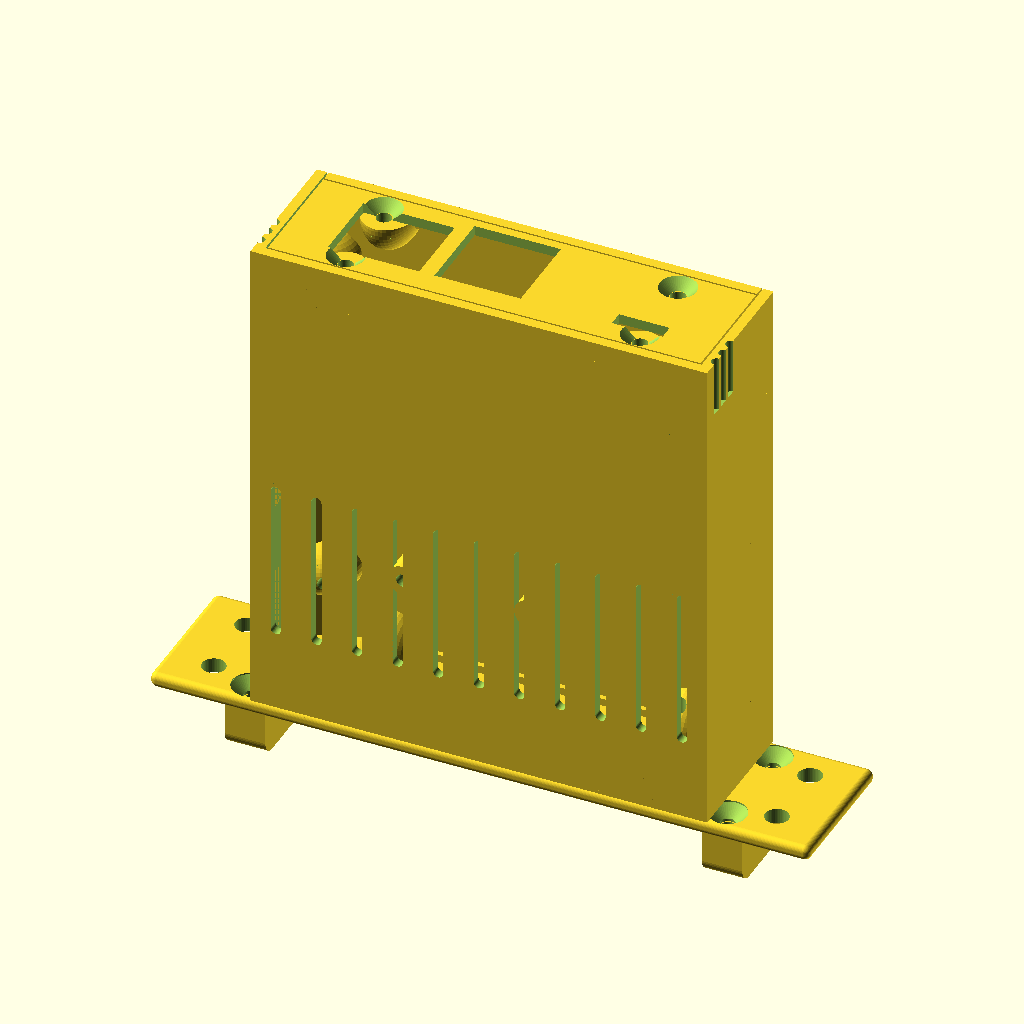
Cell 1: the model at its default parameters.
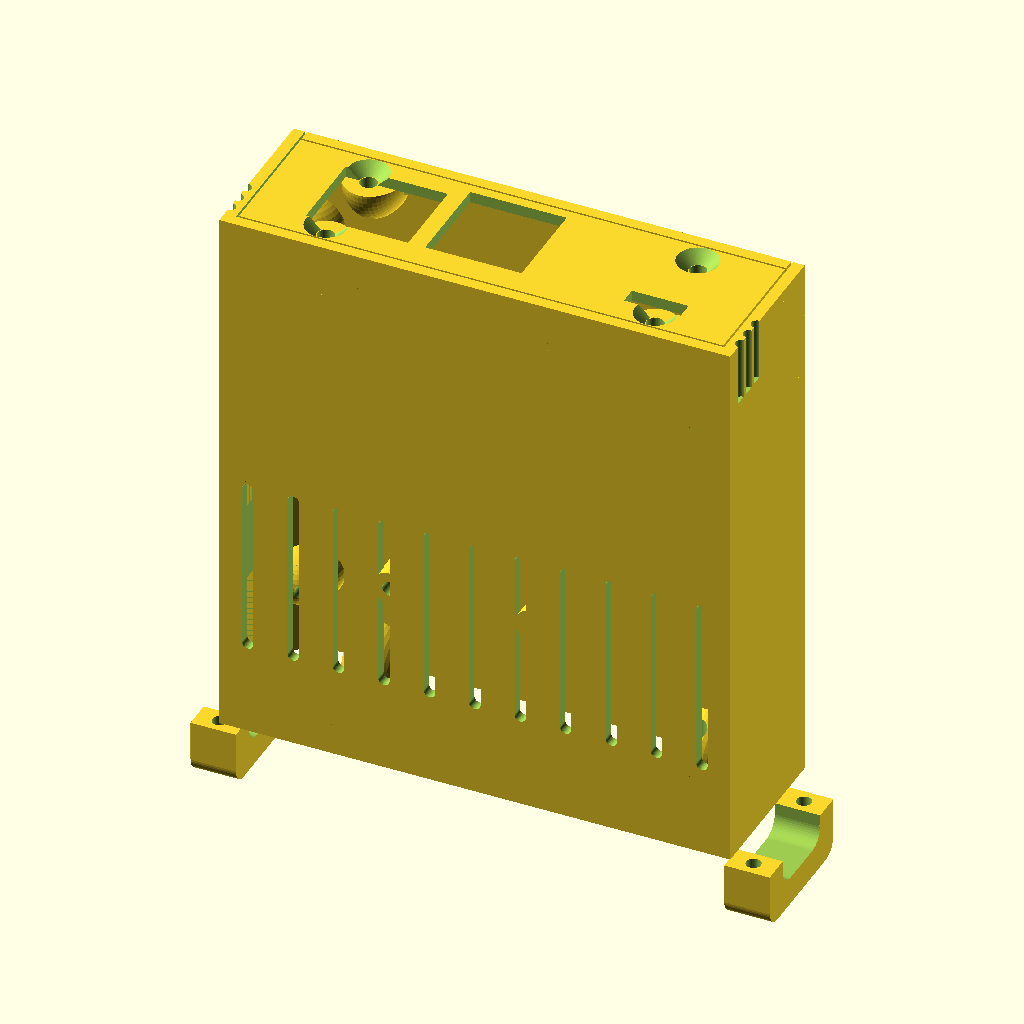
Cell 2 — print_frontplate_sml set to false, the other parameters unchanged.
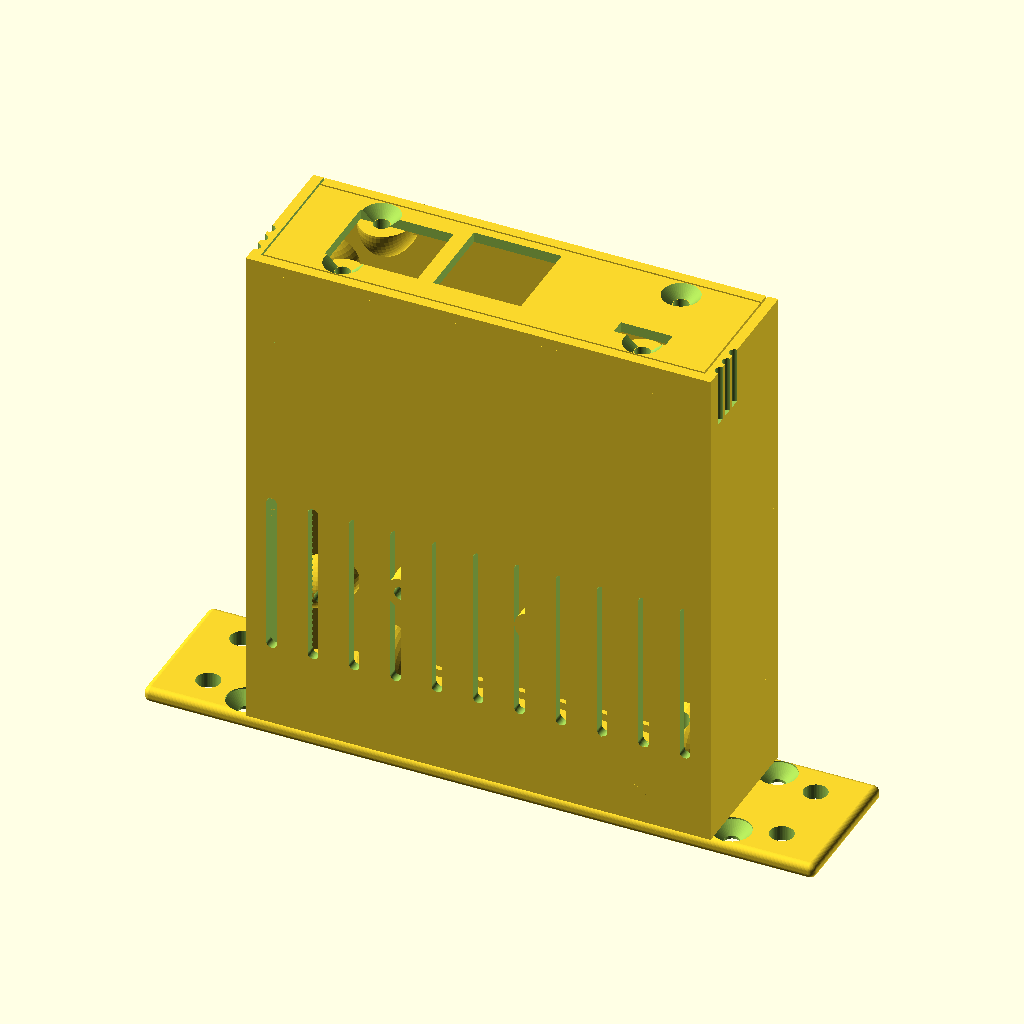
Cell 3 — print_handle_sml set to false, the other parameters unchanged.
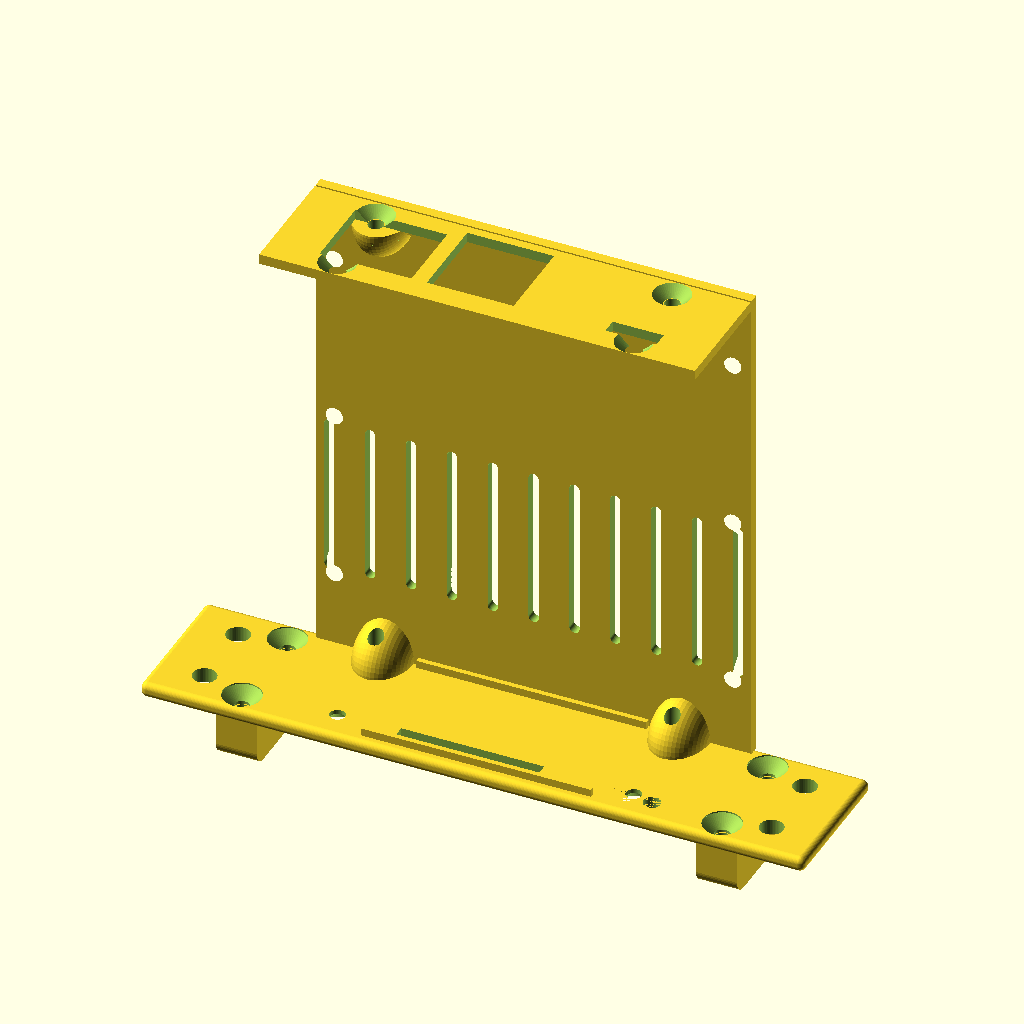
Cell 4: print_cabinet_sml = false (everything else at default).
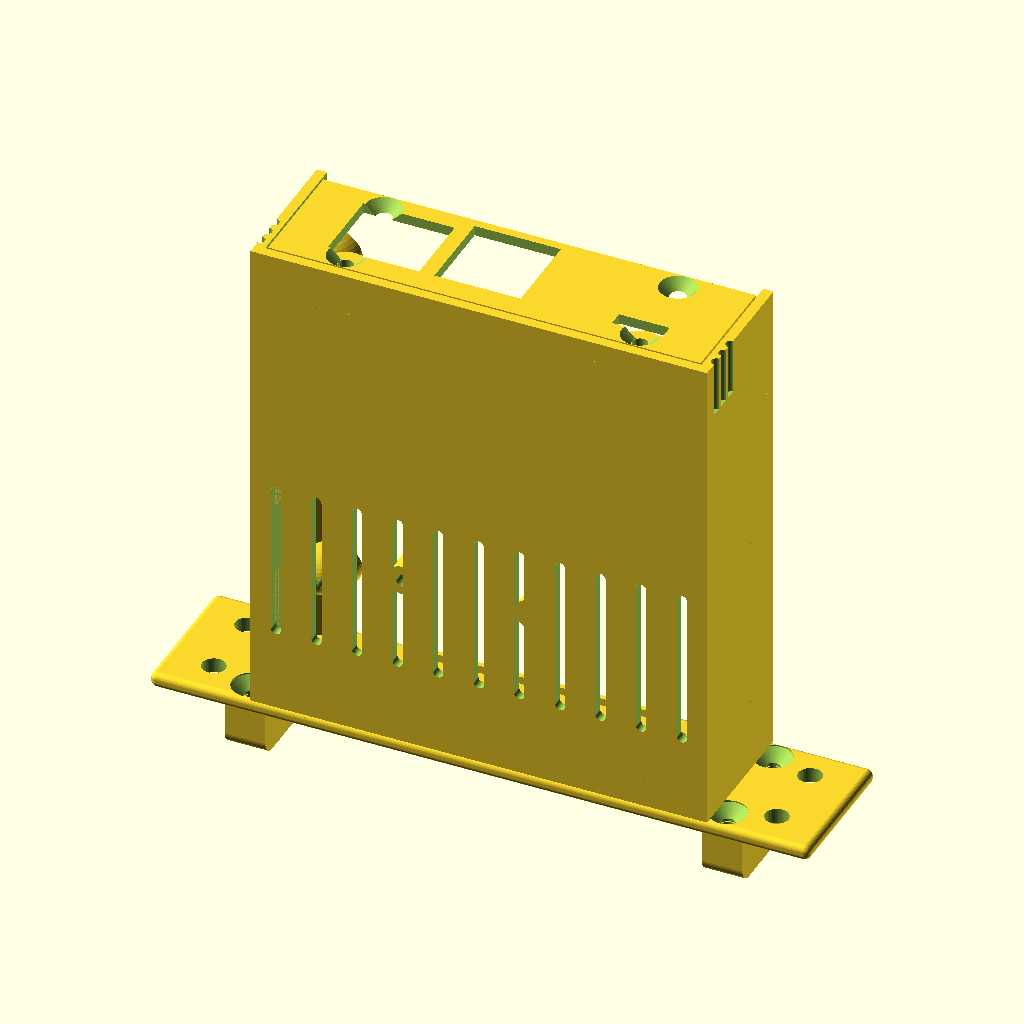
Cell 5: the same model with print_lid = false.
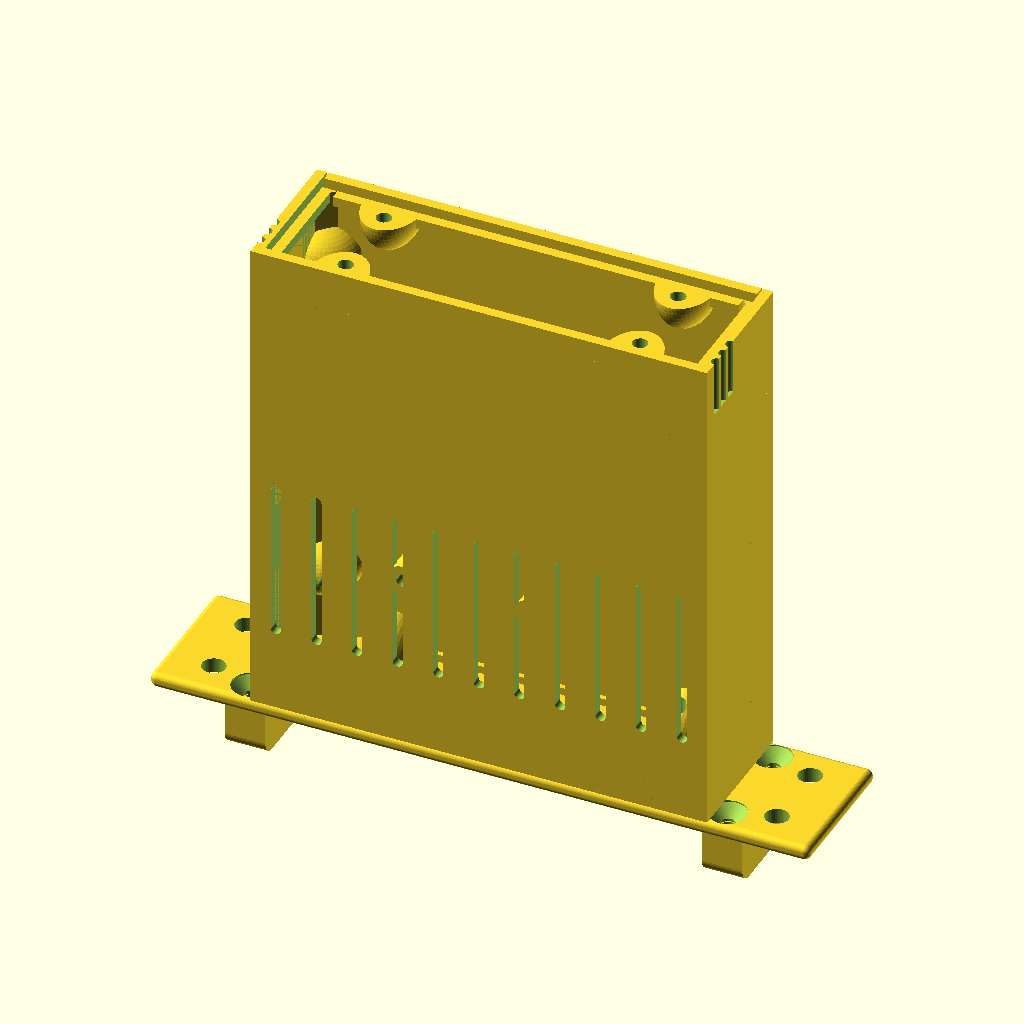
Cell 6: the same model with print_rear = false.
The same orthographic view direction (rotation 55°, 0°, 25°; colour scheme Cornfield) for every cell, with the view re-fitted per cell, so scale and position can differ between cells.
The OpenSCAD source (RackCabinets/RaspberryPiModelB/usb_back.scad):
include<../fiveinch_library.scad>


  ///////////////////////////////
 // Raspberry Pi  Model B     //
///////////////////////////////

print_frontplate_sml = true;
print_handle_sml     = true;
print_cabinet_sml    = true;
print_lid            = true;
print_rear           = true;

if(print_frontplate_sml){ // Frontplate //
    square_hole        = [[48 ,3, 28, 4]];
    round_hole         = [[93 ,5, 3.4],[98 ,5, 3.4]];
    round_peg          = [];   
    screw_side_front   = [];
    screw_top          = [36];
    screw_bottom_front = [36];
    units              = 2; 
    frontplate(units,square_hole,round_hole,round_peg,screw_side_front,screw_top,screw_bottom_front);

}

if(print_handle_sml){ // Handle // 
    units              = 2;
    lay_flat_for_print = false;   
    handle(units,lay_flat_for_print);
}

if(print_cabinet_sml){ // Cabinet //  
    screw_bottom_front = [36];
    screw_side_front   = [];
    round_peg          = [[28,35,6,screw_hole,6],
                          [53,90,6,screw_hole,6],
                          [20,90,6,0,6],
                          [53,35,6,0,6]];
    depth              = 98;
    units              = 2;
    cabinet(depth,units,screw_bottom_front,round_peg,screw_side_front);
}

if(print_lid){ // Lid // 
    depth = 98;
    units = 2;
    screw_front = [36];//mm
    screw_back  = [36];//mm
    lid(98,2,screw_front,screw_back);        
}

if(print_rear){  // Back plate //    
    square_hole  = [[10 ,5, 18, 15] , [31 ,5, 17, 17] , [66,5,10,3] ];
    round_hole   = [];
    screw_top    = [36];//mm
    screw_bottom = [36];//mm
    screw_side   = [];
    depth        = 98;
    units        = 2;
    back_plate(units,depth,screw_top,screw_bottom,screw_side,square_hole,round_hole);
}  
Parameter table extracted from the source (name, type, default, range or options):
print_frontplate_sml: bool, default true
print_handle_sml: bool, default true
print_cabinet_sml: bool, default true
print_lid: bool, default true
print_rear: bool, default true
